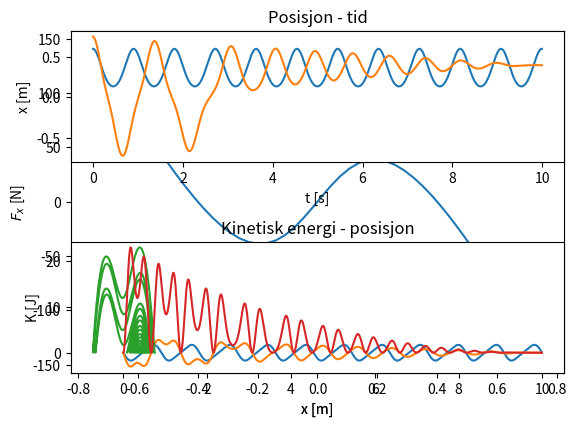

Source code (Python):
### Oblig 3

import numpy as np
import matplotlib.pyplot as plt
from math import sqrt

#e)
l = 0.5  #m
k = 500  #N/m
h = 0.3  #m

x = np.linspace(-0.75, 0.75)
r = np.sqrt(x**2 + h**2)
F = lambda x: -k*x*(1-(l/r))

plt.plot(x,F(x))
plt.xlabel('x [m]')
plt.ylabel('$F_x$ [N]')
# plt.savefig('e.pdf')
plt.show()

#f)
l = 0.5  #m
k = 500  #N/m
h = 0.3  #m
m = 5.   #kg

time = 10     # s
dt   = 1./100 # time steps
n    = int(time/dt)

t = np.zeros(n,float); x = np.zeros(n,float);
v = np.zeros(n,float); a = np.zeros(n,float);

x[0] = 0.6
# x[0] = 0.65 #for task f)
v[0] = 0
a[0] = 0

for i in range(n-1):
    r = sqrt(x[i]**2 + h**2)
    a[i+1] = -(k/m)*x[i]*(1 - l/r)
    v[i+1] = v[i] + dt*(a[i+1])
    x[i+1] = x[i] + dt*(v[i+1])
    t[i+1] = t[i] + dt

plt.subplot(2,1,1)
plt.plot(t,x)
plt.xlabel('t [s]')
plt.ylabel('x [m]')
plt.title('Posisjon - tid$\in$(0,10)')

plt.subplot(2,1,2)
plt.plot(t,v)
plt.xlabel('t [s]')
plt.ylabel('v [m/s]')
plt.title('Hastighet - tid$\in$(0,10)')

plt.tight_layout()
# plt.savefig('f.pdf')
plt.show()

#k)
l = 0.5   #m
k = 500   #N/m
h = 0.3   #m
m = 5.    #kg
g = 9.81  #m/s^2
md = 0.05

time = 10     # s
dt   = 1./100 # time steps
n    = int(time/dt)

t = np.zeros(n,float); x = np.zeros(n,float);
v = np.zeros(n,float); a = np.zeros(n,float)

x[0] = 0.75
v[0] = 0
a[0] = 0

for i in range(n-1):
    Fd = -md*m*g*np.sign(v[i])  #friksjon

    r = sqrt(x[i]**2 + h**2)
    a[i+1] = -(k/m)*x[i]*(1 - l/r) + Fd/m
    v[i+1] = v[i] + dt*(a[i+1])
    x[i+1] = x[i] + dt*(v[i+1])
    t[i+1] = t[i] + dt

plt.subplot(2,1,1)
plt.plot(t,x)
plt.xlabel('t [s]')
plt.ylabel('x [m]')
plt.title('Posisjon - tid')

plt.subplot(2,1,2)
plt.plot(t,v)
plt.xlabel('t [s]')
plt.ylabel('v [m/s]')
plt.title('Hastighet - tid')

plt.tight_layout()
# plt.savefig('k.pdf')
plt.show()


#l)
l = 0.5   #m
k = 500   #N/m
h = 0.3   #m
m = 5.    #kg
g = 9.81  #m/s^2
md = 0.05

time = 10     # s
dt   = 1./100 # time steps
n    = int(time/dt)

t = np.zeros(n,float); x = np.zeros(n,float);
v = np.zeros(n,float); a = np.zeros(n,float);
K = np.zeros(n,float)

x[0] = 0.75
v[0] = 0
a[0] = 0
K[0] = 0

for i in range(n-1):
    Fd = -md*m*g*np.sign(v[i])  #friksjon

    r = sqrt(x[i]**2 + h**2)
    a[i+1] = -(k/m)*x[i]*(1 - l/r) + Fd/m
    v[i+1] = v[i] + dt*(a[i+1])
    x[i+1] = x[i] + dt*(v[i+1])
    t[i+1] = t[i] + dt


    K[i] = 0.5*m*v[i]**2

plt.plot(x,K)
plt.ylabel('K [J]')
plt.xlabel('x [m]')
plt. title('Kinetisk energi - posisjon')
# plt.savefig('l.pdf')
plt.show()


#kinetic energy during 10 sec.
plt.plot(t,K)
plt.show()

"""
(plots)
"""
